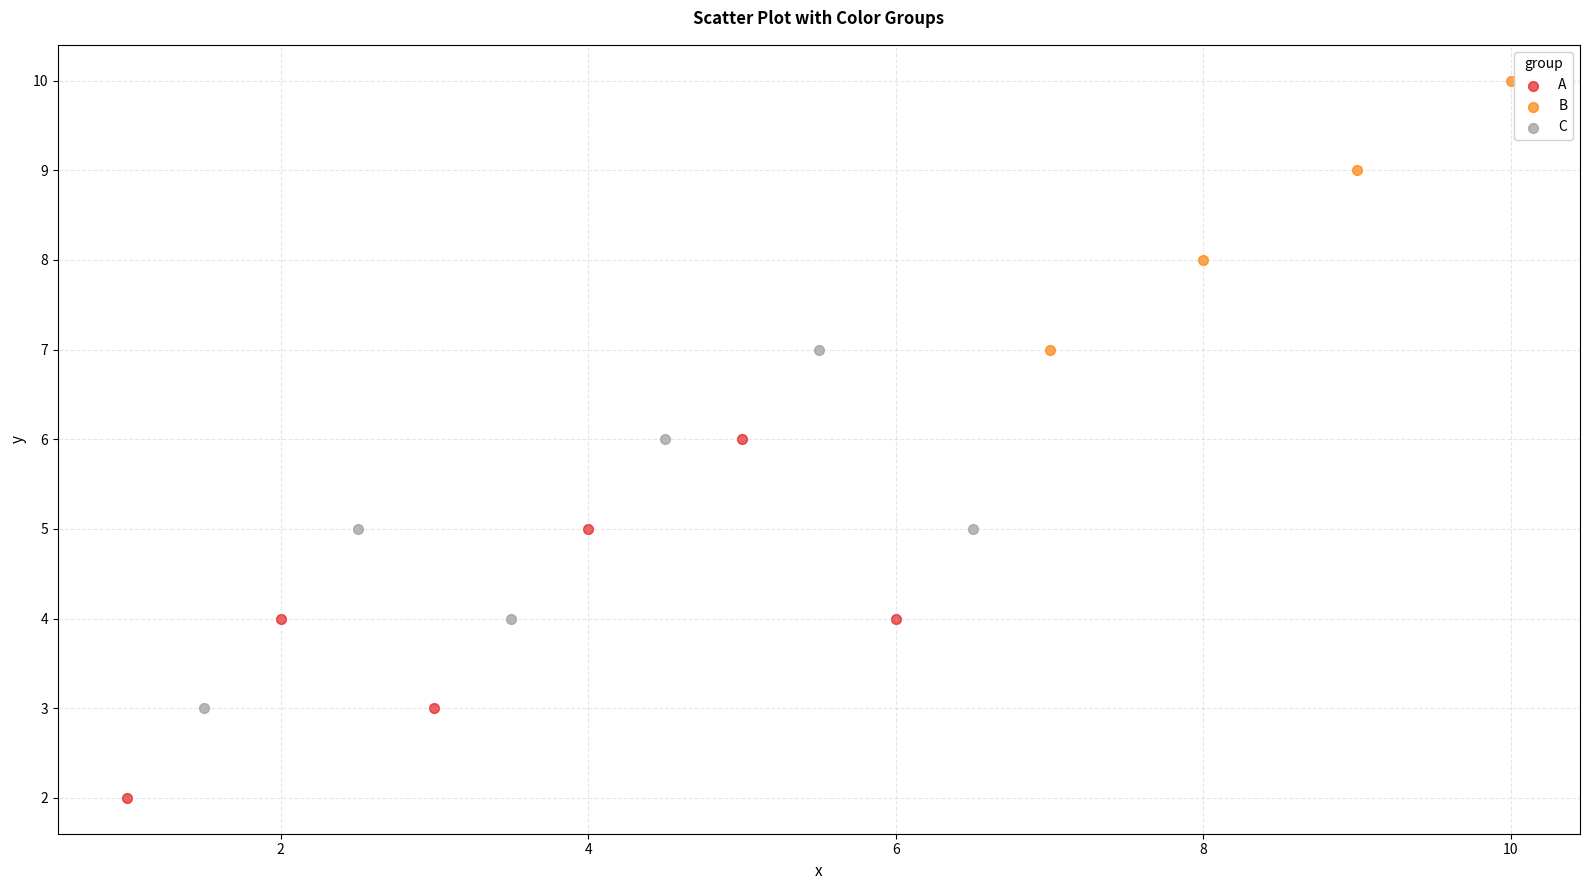

This figure's Python source:
"""
scatter-color-groups: Scatter Plot with Color Groups
Implementation for: matplotlib
Variant: default
Python: 3.10+
"""

from typing import TYPE_CHECKING

import matplotlib.pyplot as plt
import pandas as pd


if TYPE_CHECKING:
    from matplotlib.figure import Figure


def create_plot(
    data: pd.DataFrame,
    x: str,
    y: str,
    group: str,
    figsize: tuple[float, float] = (16, 9),
    alpha: float = 0.7,
    size: float = 50,
    title: str | None = None,
    xlabel: str | None = None,
    ylabel: str | None = None,
    palette: str = "Set1",
    **kwargs,
) -> "Figure":
    """
    Create a scatter plot with points colored by categorical groups.

    Visualizes data points in a 2D x-y space with distinct colors for each
    categorical group, showing separate "color clouds" for different categories.

    Args:
        data: Input DataFrame with required columns
        x: Column name for x-axis values
        y: Column name for y-axis values
        group: Column name for categorical grouping and coloring
        figsize: Figure size as (width, height) tuple (default: (16, 9))
        alpha: Transparency level for points (default: 0.7)
        size: Point size (default: 50)
        title: Plot title (default: None)
        xlabel: Custom x-axis label (default: uses column name)
        ylabel: Custom y-axis label (default: uses column name)
        palette: Matplotlib colormap or seaborn palette name (default: "Set1")
        **kwargs: Additional parameters passed to scatter plot

    Returns:
        Matplotlib Figure object

    Raises:
        ValueError: If data is empty
        KeyError: If required columns not found in data

    Example:
        >>> import pandas as pd
        >>> data = pd.DataFrame({
        ...     'x': [1, 2, 3, 4, 5, 6],
        ...     'y': [2, 4, 3, 5, 6, 4],
        ...     'group': ['A', 'A', 'B', 'B', 'C', 'C']
        ... })
        >>> fig = create_plot(data, 'x', 'y', 'group')
        >>> plt.savefig('plot.png')
    """
    # Input validation
    if data.empty:
        raise ValueError("Data cannot be empty")

    # Check required columns
    required_cols = [x, y, group]
    for col in required_cols:
        if col not in data.columns:
            available = ", ".join(data.columns)
            raise KeyError(f"Column '{col}' not found in data. Available columns: {available}")

    # Create figure and axis
    fig, ax = plt.subplots(figsize=figsize)

    # Get unique groups and create color mapping
    groups = data[group].unique()

    # Get colors from palette
    try:
        cmap = plt.get_cmap(palette)
        colors = [cmap(i / max(len(groups) - 1, 1)) for i in range(len(groups))]
    except (ValueError, AttributeError):
        # Fallback to tab10 if palette not found
        cmap = plt.get_cmap("tab10")
        colors = [cmap(i % 10) for i in range(len(groups))]

    # Plot each group with a different color
    for idx, group_val in enumerate(groups):
        group_data = data[data[group] == group_val]
        ax.scatter(group_data[x], group_data[y], label=str(group_val), alpha=alpha, s=size, color=colors[idx], **kwargs)

    # Set labels
    ax.set_xlabel(xlabel or x, fontsize=11)
    ax.set_ylabel(ylabel or y, fontsize=11)

    # Add title if provided
    if title:
        ax.set_title(title, fontsize=12, fontweight="bold", pad=15)

    # Add legend
    ax.legend(title=group, loc="best", framealpha=0.9)

    # Add subtle grid
    ax.grid(True, alpha=0.3, linestyle="--")

    # Layout
    plt.tight_layout()

    return fig


if __name__ == "__main__":
    # Sample data for testing
    data = pd.DataFrame(
        {
            "x": [1, 2, 3, 4, 5, 6, 7, 8, 9, 10, 1.5, 2.5, 3.5, 4.5, 5.5, 6.5],
            "y": [2, 4, 3, 5, 6, 4, 7, 8, 9, 10, 3, 5, 4, 6, 7, 5],
            "group": ["A", "A", "A", "A", "A", "A", "B", "B", "B", "B", "C", "C", "C", "C", "C", "C"],
        }
    )

    # Create plot
    fig = create_plot(data, "x", "y", "group", title="Scatter Plot with Color Groups")

    # Save for inspection
    plt.savefig("plot.png", dpi=300, bbox_inches="tight")
    print("Plot saved to plot.png")
